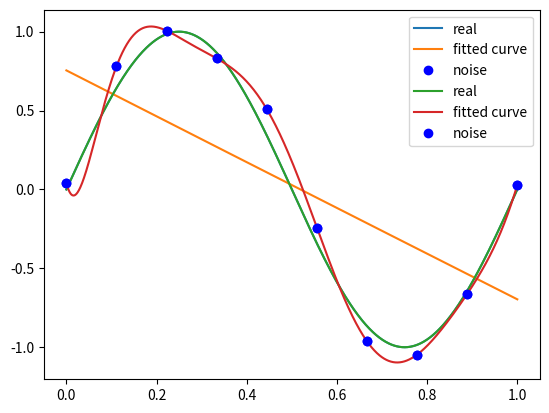

The matplotlib source for this figure:
# import numpy as np
# import matplotlib.pyplot as plt
# import scipy.optimize as opt
# def func(x):
#   return np.sin(2*np.pi*x)
# x = np.linspace(0, 1, 10)
# y = func(x)
# xi = np.linspace(0, 1, 30)

# #多项式
# def fit_func(p,x):
#     """
#     eg:p = np.poly1d([2,3,5,7])
# 　　　print(p)==>>2x3 + 3x2 + 5x + 7
#     """
#     f = np.poly1d(p)
#     return f(x)



# #残差
# def residuals_func(p, x, y):
#     ret = fit_func(p, x) - y
#     return ret


# def fitting(M=0):
#     """
#     n 为 多项式的次数
#     """    
#     # 随机初始化多项式参数
#     #numpy.random.rand(d0)的随机样本位于[0, 1)之间。d0表示返回多少个
#     p_init = np.random.rand(M+1) #生成M+1个随机数的列表
#     print(p_init)
#     # 最小二乘法
#     p_lsq = opt.leastsq(residuals_func, p_init, args=(x, y)) # 三个参数：误差函数、函数参数列表、数据点
#     print('Fitting Parameters:', p_lsq)
    
#     # 可视化
#     plt.plot(xi, func(xi), label='real')  #dui de
#     # plt.show()
#     plt.plot(xi, fit_func(p_lsq[0], xi), label='fitted curve')
#     # plt.show()
#     plt.plot(x, y, 'bo', label='noise')
#     # plt.show()
#     plt.legend()
#     plt.show()
#     return p_lsq
    
# # M=0
# p_lsq = fitting(M=4)

import numpy as np
import scipy as sp
from scipy.optimize import leastsq #最小二乘法
import matplotlib.pyplot as plt #可视化库

#目标函数
def real_func(x):
    return np.sin(2*np.pi*x)

#多项式
def fit_func(p,x):
    """
    eg:p = np.poly1d([2,3,5,7])   

　　　print(p)    ==>>2x3 + 3x2 + 5x + 7   
    """
    f = np.poly1d(p)
    return f(x)

#残差
def residuals_func(p, x, y):
    ret = fit_func(p, x) - y
    return ret


def fitting(M=0):
    """
    n 为 多项式的次数
    """    
    # 随机初始化多项式参数
    #numpy.random.rand(d0)的随机样本位于[0, 1)之间。d0表示返回多少个
    p_init = np.random.rand(M+1) #生成M+1个随机数的列表
    # 最小二乘法
    p_lsq = leastsq(residuals_func, p_init, args=(x, y)) # 三个参数：误差函数、函数参数列表、数据点
    print('Fitting Parameters:', p_lsq[0])
    
    # 可视化
    plt.plot(x_points, real_func(x_points), label='real')
    plt.plot(x_points, fit_func(p_lsq[0], x_points), label='fitted curve')
    plt.plot(x, y, 'bo', label='noise')
    plt.legend()
    plt.show()
    return p_lsq

if __name__=="__main__":
    # 十个点
    x = np.linspace(0, 1, 10)
    x_points = np.linspace(0, 1, 1000)
    
    # 加上正态分布噪音的目标函数的值
    y_ = real_func(x)
    y = [np.random.normal(0, 0.1)+y1 for y1 in y_]
    # M=0
    p_lsq = fitting(M=2)
    
    p_lsq_9 = fitting(M=9)